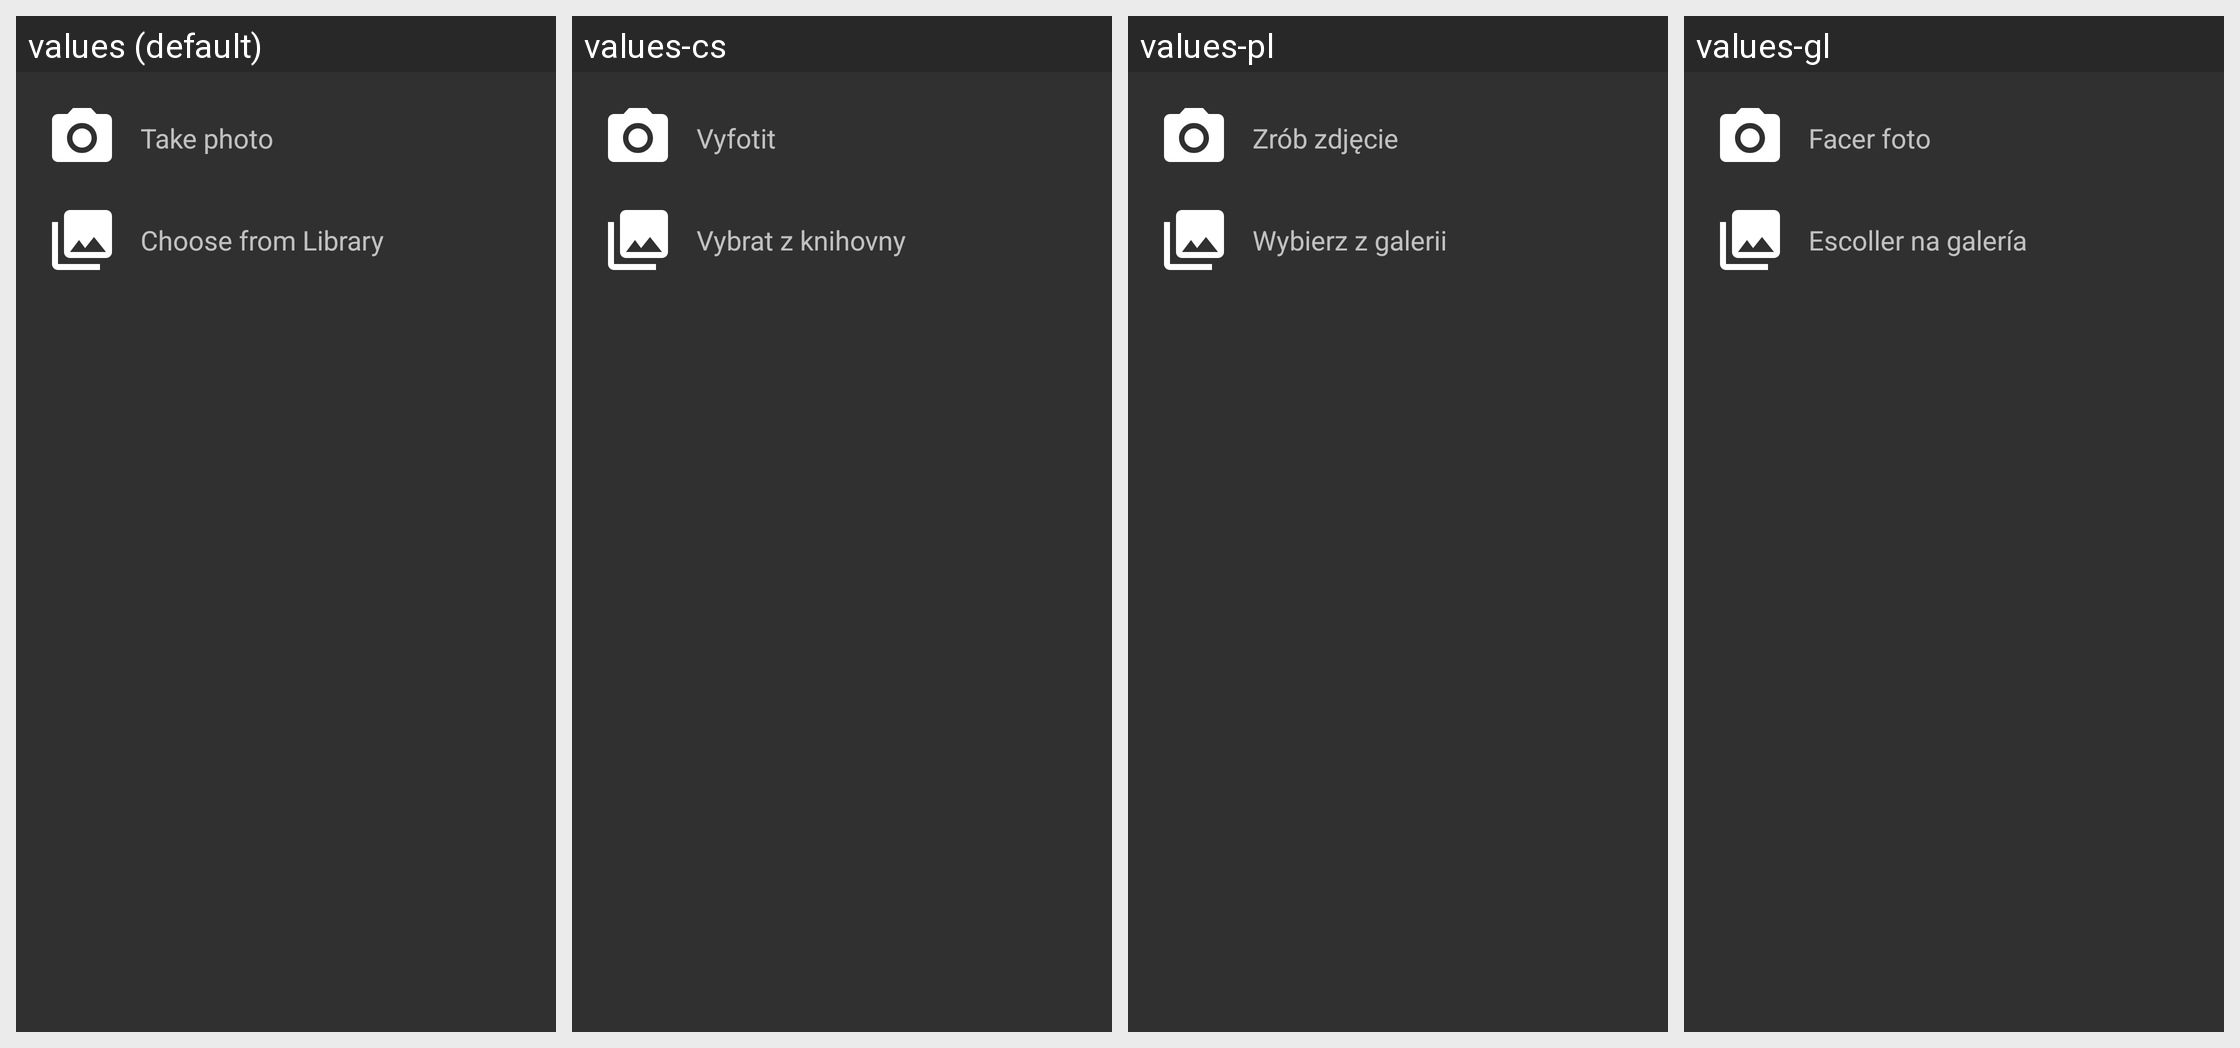

This grid shows one Android layout under several languages. Give, for every string resource on the screen, its name, the default text and each shown locale's text.
Android screen res/layout/image_dialog.xml rendered under 4 locales, left to right: values (default), values-cs, values-pl, values-gl. Device: Nexus 5 (rendered at 1080×1920; each locale shown at half size, 540×960, under a caption strip naming it); theme AppTheme.
Other locales in the repository, not shown: values-ca, values-de, values-el, values-es, values-eu, values-fi, values-fr, values-it, values-ja, values-pt-rBR, values-ru, values-sk, values-zh-rCN.
Strings drawn on this screen, with the default value and each locale's value (text and hints the layout hard-codes, and strings that could not be matched under every locale, appear in the picture but are not listed):

take_photo
  values: Take photo
  values-cs: Vyfotit
  values-pl: Zrób zdjęcie
  values-gl: Facer foto

from_library
  values: Choose from Library
  values-cs: Vybrat z knihovny
  values-pl: Wybierz z galerii
  values-gl: Escoller na galería
